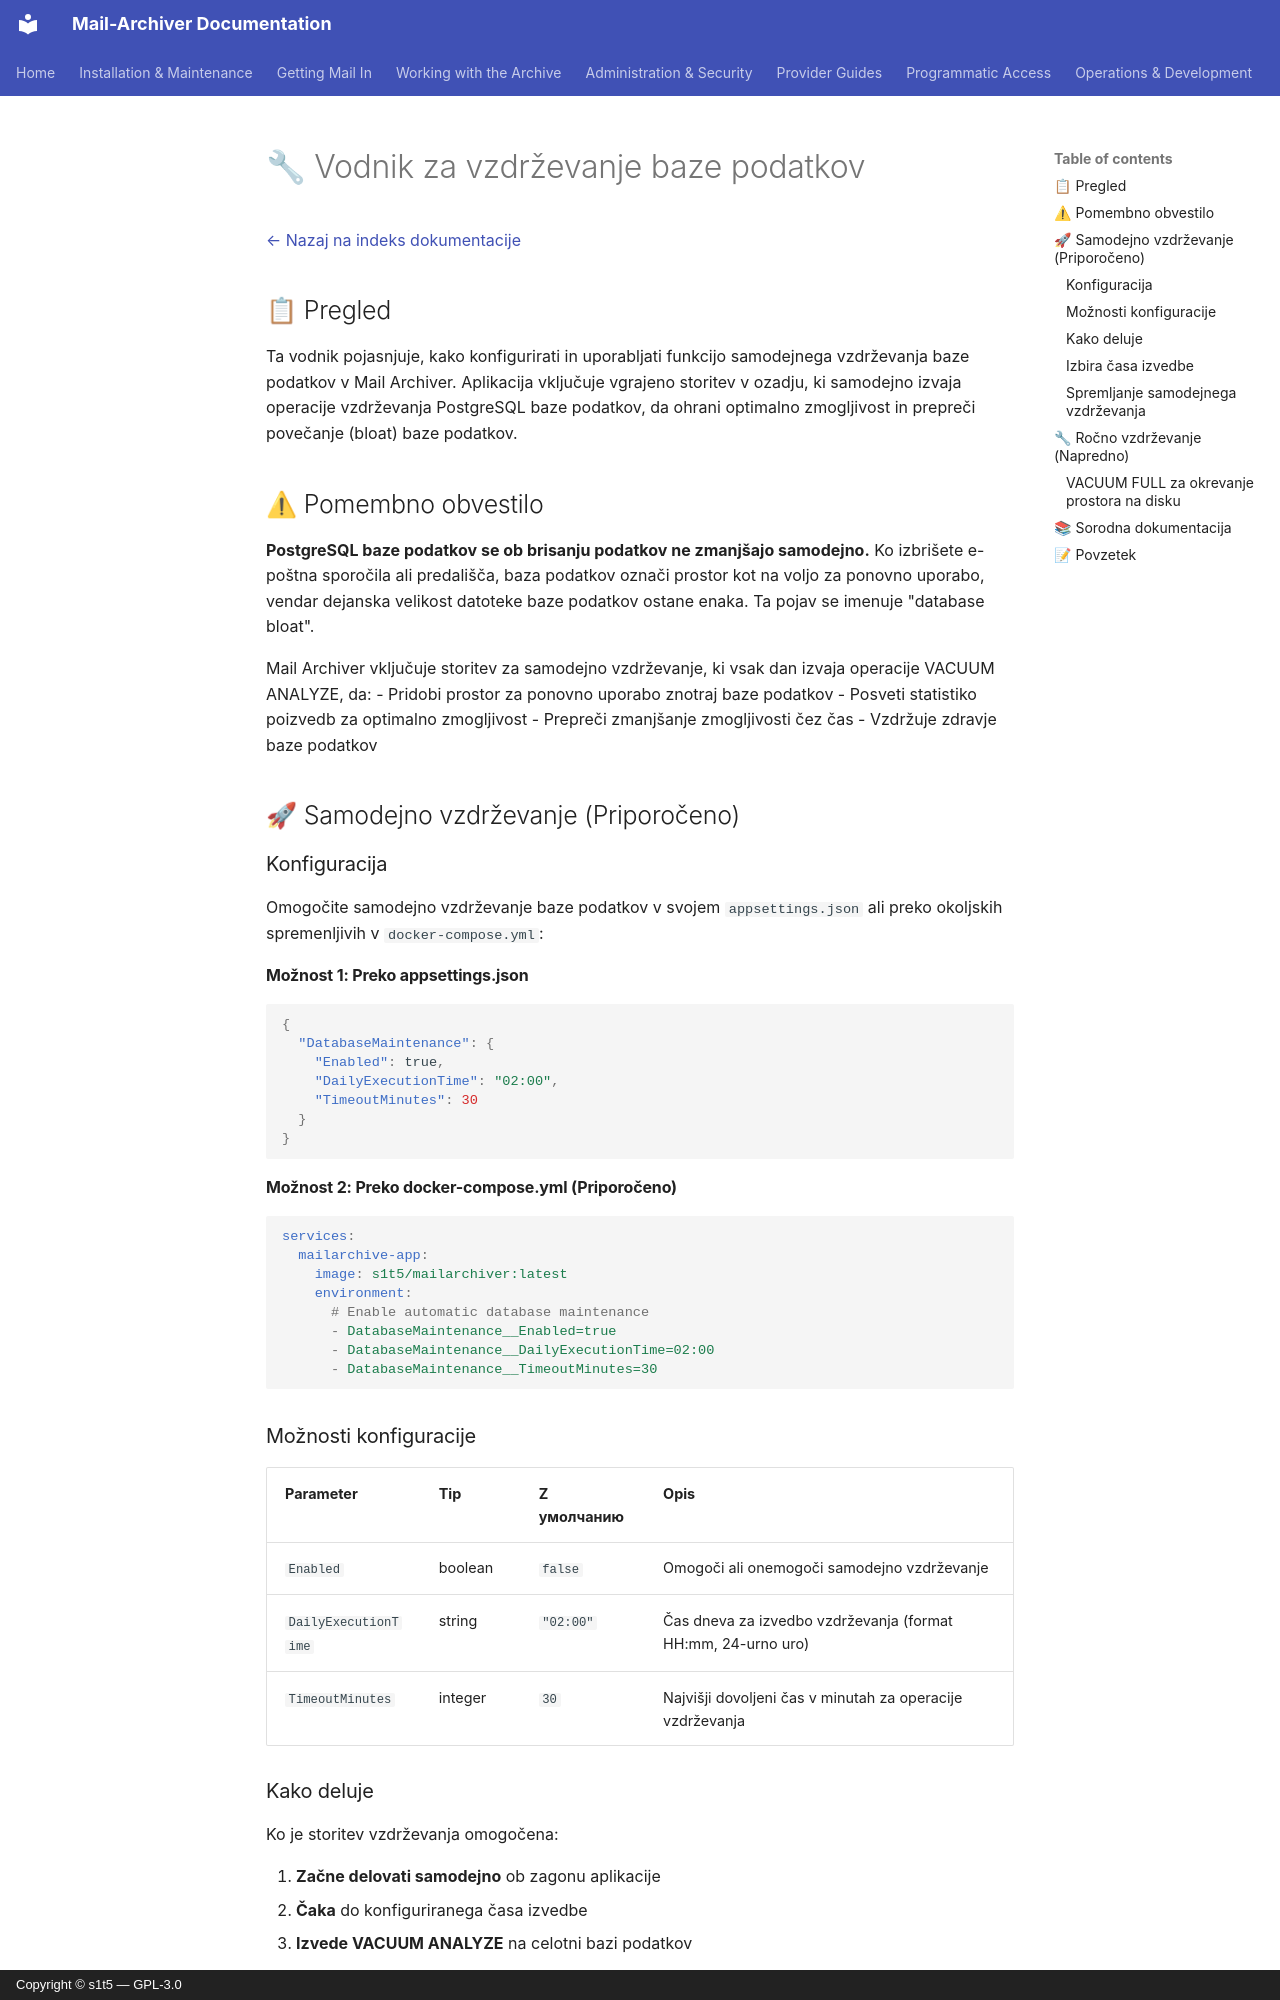

repository: s1t5/mail-archiver · page: DatabaseMaintenance.sl/index.html · generator: mkdocs · copyright: Copyright © s1t5 — GPL-3.0

# 🔧 Vodnik za vzdrževanje baze podatkov {#database-maintenance-guide}

[← Nazaj na indeks dokumentacije](index.md)

## 📋 Pregled {#overview}

Ta vodnik pojasnjuje, kako konfigurirati in uporabljati funkcijo samodejnega vzdrževanja baze podatkov v Mail Archiver. Aplikacija vključuje vgrajeno storitev v ozadju, ki samodejno izvaja operacije vzdrževanja PostgreSQL baze podatkov, da ohrani optimalno zmogljivost in prepreči povečanje (bloat) baze podatkov.

## ⚠ Pomembno obvestilo {#important-notice}

**PostgreSQL baze podatkov se ob brisanju podatkov ne zmanjšajo samodejno.** Ko izbrišete e-poštna sporočila ali predališča, baza podatkov označi prostor kot na voljo za ponovno uporabo, vendar dejanska velikost datoteke baze podatkov ostane enaka. Ta pojav se imenuje "database bloat".

Mail Archiver vključuje storitev za samodejno vzdrževanje, ki vsak dan izvaja operacije VACUUM ANALYZE, da:
- Pridobi prostor za ponovno uporabo znotraj baze podatkov
- Posveti statistiko poizvedb za optimalno zmogljivost
- Prepreči zmanjšanje zmogljivosti čez čas
- Vzdržuje zdravje baze podatkov

## 🚀 Samodejno vzdrževanje (Priporočeno) {#automatic-maintenance-recommended}

### Konfiguracija {#configuration}

Omogočite samodejno vzdrževanje baze podatkov v svojem `appsettings.json` ali preko okoljskih spremenljivih v `docker-compose.yml`:

#### Možnost 1: Preko appsettings.json {#option-1-via-appsettingsjson}

```json
{
  "DatabaseMaintenance": {
    "Enabled": true,
    "DailyExecutionTime": "02:00",
    "TimeoutMinutes": 30
  }
}
```

#### Možnost 2: Preko docker-compose.yml (Priporočeno) {#option-2-via-docker-composeyml-recommended}

```yaml
services:
  mailarchive-app:
    image: s1t5/mailarchiver:latest
    environment:
      # Enable automatic database maintenance
      - DatabaseMaintenance__Enabled=true
      - DatabaseMaintenance__DailyExecutionTime=02:00
      - DatabaseMaintenance__TimeoutMinutes=30
```

### Možnosti konfiguracije {#configuration-options}

| Parameter | Tip | Z умолчанию | Opis |
|-----------|------|---------|-------------|
| `Enabled` | boolean | `false` | Omogoči ali onemogoči samodejno vzdrževanje |
| `DailyExecutionTime` | string | `"02:00"` | Čas dneva za izvedbo vzdrževanja (format HH:mm, 24-urno uro) |
| `TimeoutMinutes` | integer | `30` | Najvišji dovoljeni čas v minutah za operacije vzdrževanja |

### Kako deluje {#how-it-works}

Ko je storitev vzdrževanja omogočena:

1. **Začne delovati samodejno** ob zagonu aplikacije
2. **Čaka** do konfiguriranega časa izvedbe
3. **Izvede VACUUM ANALYZE** na celotni bazi podatkov
4. **Zabeleže operacijo** v dostopni dnevnik (access log) aplikacije z trajenjem
5. **Napodtka** za naslednji dan

Operacija vzdrževanja:
- ✅ Poteka brez izpadov sistema
- ✅ Ne moti normalnega delovanja aplikacije
- ✅ Zagotavlja polno beleženje in spremljanje
- ✅ Pridobi prostor za ponovno uporabo znotraj baze podatkov
- ✅ Posodobi statistiko poizvedb za boljšo zmogljivost
